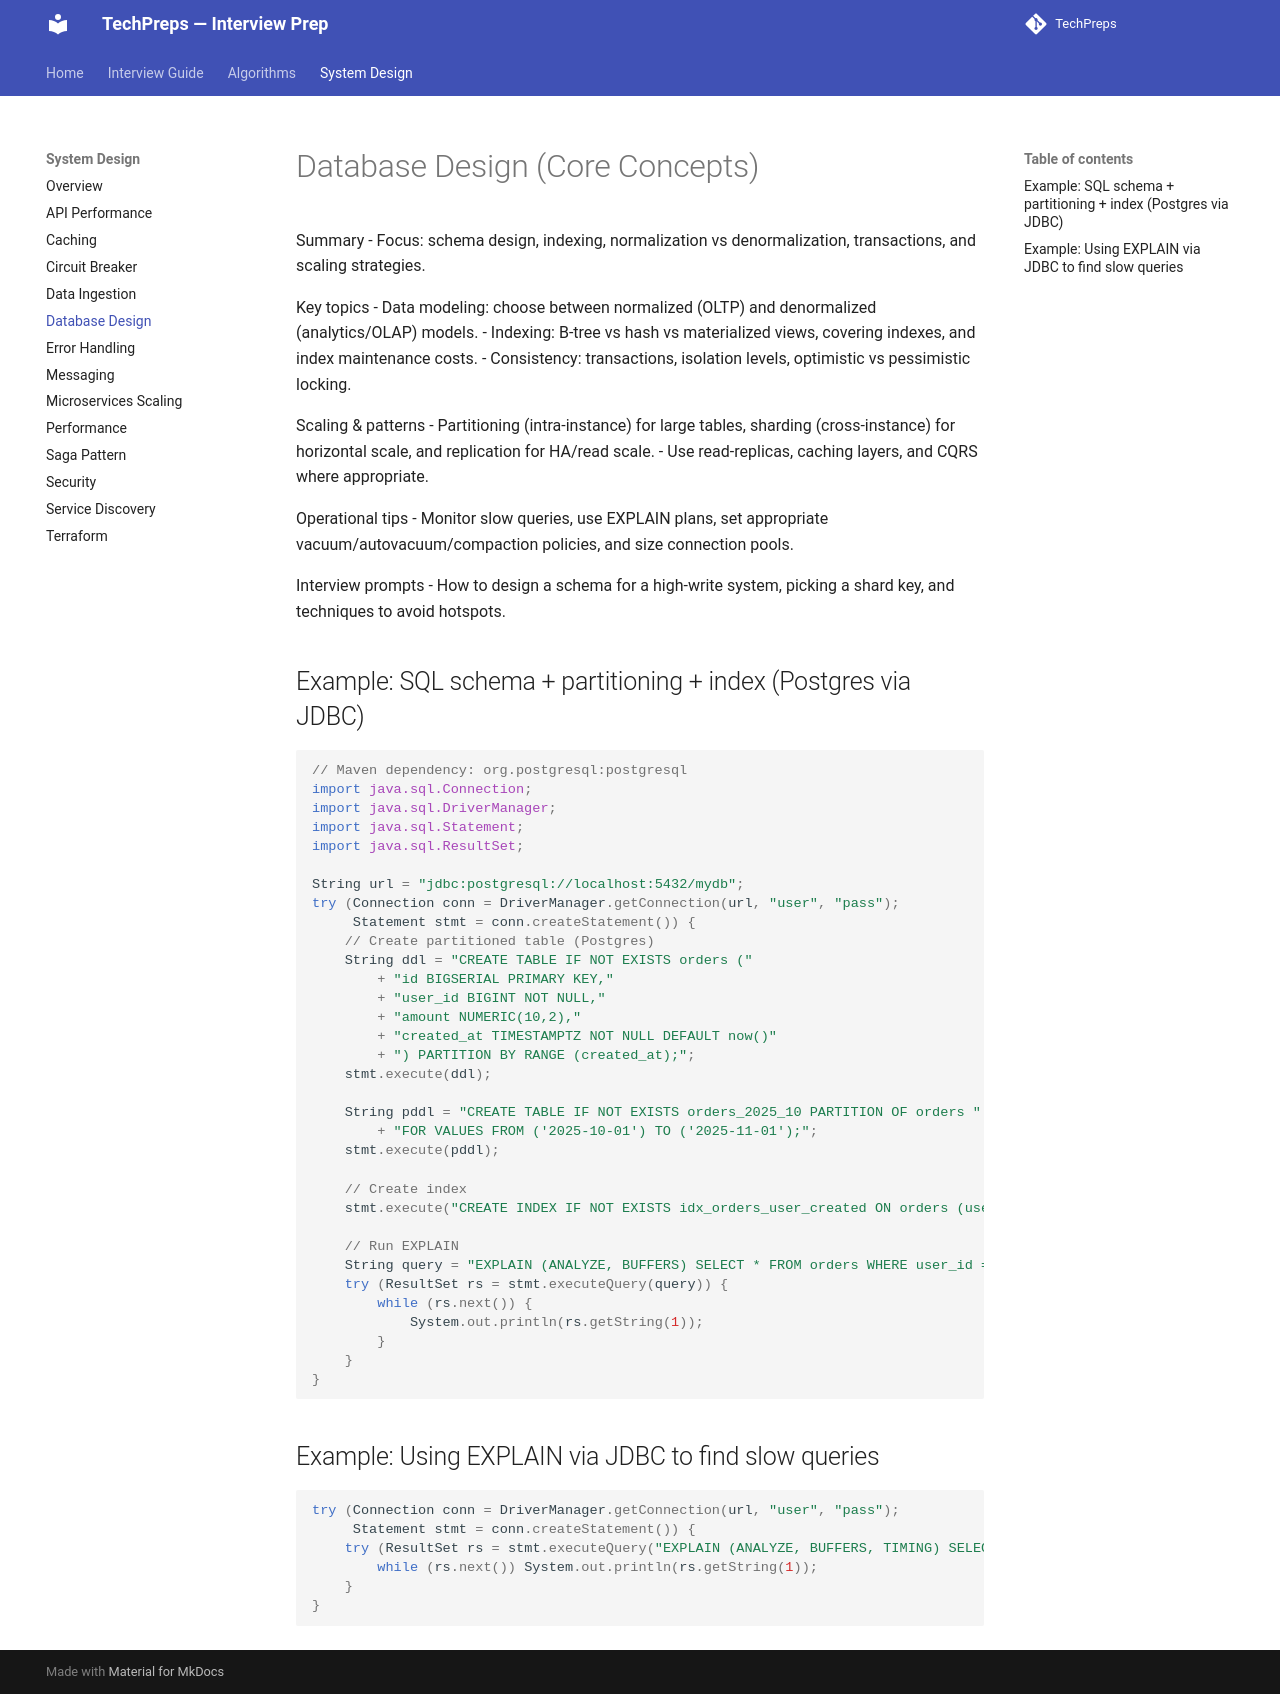

repository: nitinkc/TechPreps · page: system_design/database_design/index.html · generator: mkdocs

# Database Design (Core Concepts)

Summary
- Focus: schema design, indexing, normalization vs denormalization, transactions, and scaling strategies.

Key topics
- Data modeling: choose between normalized (OLTP) and denormalized (analytics/OLAP) models.
- Indexing: B-tree vs hash vs materialized views, covering indexes, and index maintenance costs.
- Consistency: transactions, isolation levels, optimistic vs pessimistic locking.

Scaling & patterns
- Partitioning (intra-instance) for large tables, sharding (cross-instance) for horizontal scale, and replication for HA/read scale.
- Use read-replicas, caching layers, and CQRS where appropriate.

Operational tips
- Monitor slow queries, use EXPLAIN plans, set appropriate vacuum/autovacuum/compaction policies, and size connection pools.

Interview prompts
- How to design a schema for a high-write system, picking a shard key, and techniques to avoid hotspots.

## Example: SQL schema + partitioning + index (Postgres via JDBC)

```java
// Maven dependency: org.postgresql:postgresql
import java.sql.Connection;
import java.sql.DriverManager;
import java.sql.Statement;
import java.sql.ResultSet;

String url = "jdbc:postgresql://localhost:5432/mydb";
try (Connection conn = DriverManager.getConnection(url, "user", "pass");
     Statement stmt = conn.createStatement()) {
    // Create partitioned table (Postgres)
    String ddl = "CREATE TABLE IF NOT EXISTS orders ("
        + "id BIGSERIAL PRIMARY KEY,"
        + "user_id BIGINT NOT NULL,"
        + "amount NUMERIC(10,2),"
        + "created_at TIMESTAMPTZ NOT NULL DEFAULT now()"
        + ") PARTITION BY RANGE (created_at);";
    stmt.execute(ddl);

    String pddl = "CREATE TABLE IF NOT EXISTS orders_2025_10 PARTITION OF orders "
        + "FOR VALUES FROM ('2025-10-01') TO ('2025-11-01');";
    stmt.execute(pddl);

    // Create index
    stmt.execute("CREATE INDEX IF NOT EXISTS idx_orders_user_created ON orders (user_id, created_at);");

    // Run EXPLAIN
    String query = "EXPLAIN (ANALYZE, BUFFERS) SELECT * FROM orders WHERE user_id = 42 AND created_at >= '2025-10-01' AND created_at < '2025-11-01';";
    try (ResultSet rs = stmt.executeQuery(query)) {
        while (rs.next()) {
            System.out.println(rs.getString(1));
        }
    }
}
```

## Example: Using EXPLAIN via JDBC to find slow queries

```java
try (Connection conn = DriverManager.getConnection(url, "user", "pass");
     Statement stmt = conn.createStatement()) {
    try (ResultSet rs = stmt.executeQuery("EXPLAIN (ANALYZE, BUFFERS, TIMING) SELECT * FROM orders WHERE amount > 1000 ORDER BY created_at DESC LIMIT 100;")) {
        while (rs.next()) System.out.println(rs.getString(1));
    }
}
```
